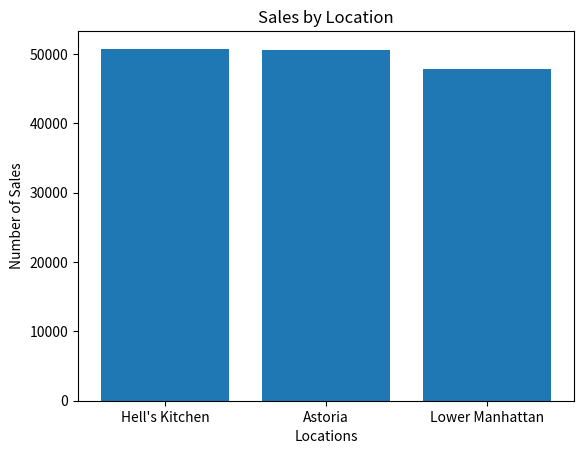

Source code (Python):
import matplotlib.pyplot as plt

# Data
locations = ['Hell\'s Kitchen', 'Astoria', 'Lower Manhattan']
sales = [50735, 50599, 47782]

# Creating the bar chart
plt.bar(locations, sales)

# Adding labels and title
plt.xlabel('Locations')
plt.ylabel('Number of Sales')
plt.title('Sales by Location')

# Displaying the plot
plt.show()